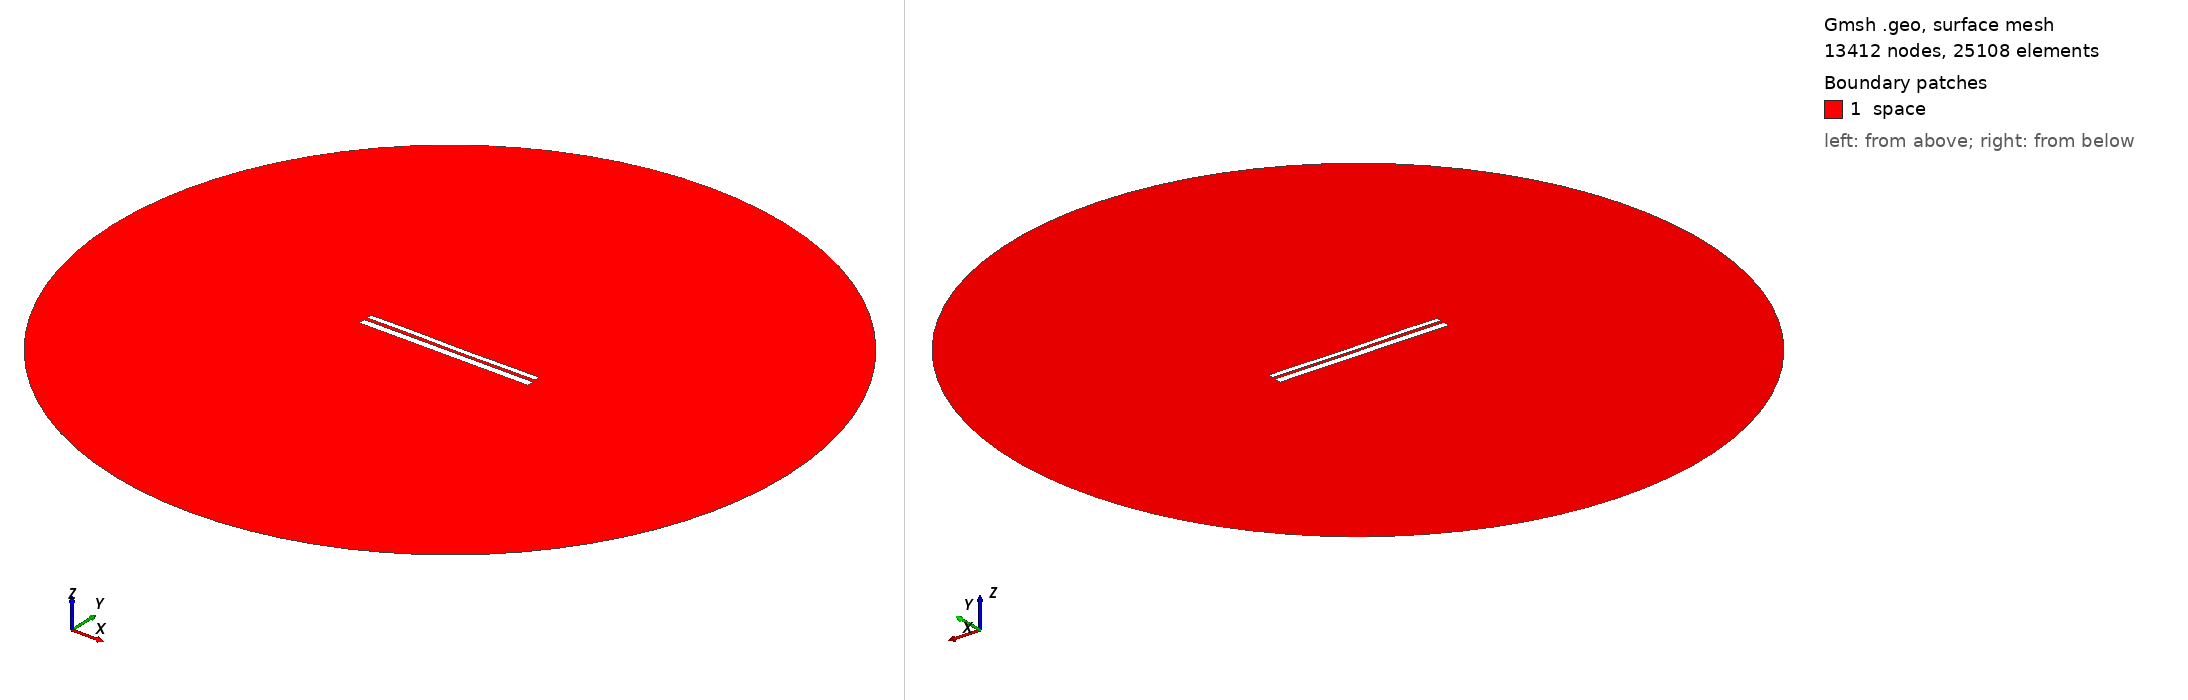

Gmsh geometry script, surface-meshed: 13412 nodes, 25108 surface elements. Boundary patches (legend numbers): 1 space. Left view from above one corner, right view from below the opposite corner. Legend entries are the model's physical surfaces. The drawing asked Gmsh for element sizes between 1% and 20% of the model's largest extent; the script's own settings can give other sizes.

=== 9544.geo (drawn) ===
//---------------------------------------
// Geometry kernel
//---------------------------------------

SetFactory("OpenCASCADE");



//---------------------------------------
// Parameters of the geometry
//---------------------------------------

// Overetch of the upper plate
overetch = 0.375;

// Distance between the plates
distance = 1.5;

// Discretization over the x axis (for the deformation)
nx = 50; 

// Length of the plate
L = 100 - overetch; 

// Number of modes
n = 4; 

// 1st mode coefficient
coeff(1) = -0.075;
beta(1) = 0.596864 * 3.1415926535 / L;

// 2nd mode coefficient
coeff(2) = -0.075;
beta(2) = 1.49418 * 3.1415926535 / L;

// 3rd mode coefficient
coeff(3) = 0.07499999999999998;
beta(3) = 2.50025 * 3.1415926535 / L;

// 4th mode coefficient
coeff(4) = 0.07499999999999998;
beta(4) = 3.49999 * 3.1415926535 / L;



//---------------------------------------
// Upper plate (deformed rectangle)
//---------------------------------------

// Coordiantes of the upper plate
xmin = -50;
xmax = 50 - overetch;

// Height of the upper plate
yheight = 4 - 2 * overetch;

// Indexes of the points
UpperID[] = {};
LowerID[] = {};
LeftID[] = {};
RightID[] = {};

// Point index
p = 1;

// Horizontal edges
For i In {1:nx}
    x = xmin + (i-1)*(xmax - xmin)/(nx-1);

    y_bottom = distance / 2 + overetch;
    For j In {1:n}
        C = (Cosh(beta(j)*L) + Cos(beta(j)*L)) / (Sinh(beta(j)*L) + Sin(beta(j)*L));
        y_bottom  = y_bottom + coeff(j) * (Cosh(beta(j)*(x+50)) - Cos(beta(j)*(x+50)) - C * (Sinh(beta(j)*(x+50)) - Sin(beta(j)*(x+50))));
    EndFor

    y_top = y_bottom + yheight;

    Point(p) = {x, y_top, 0, 1.0};
    UpperID[i] = p;
    p = p + 1;

    Point(p) = {x, y_bottom, 0, 1.0};
    LowerID[i] = p;
    p = p + 1;
EndFor

// Create point lists
UpperPts[] = {}; LowerPts[] = {};
For i In {1:nx}
  UpperPts[] += {UpperID[i]};
  LowerPts[] += {LowerID[i]};
EndFor

// Build splines
Spline(1) = {UpperPts[]};
Spline(2) = {LowerPts[]};
Line(3) = {LowerPts[nx-1], UpperPts[nx-1]};
Line(4) = {LowerPts[0], UpperPts[0]};

// Build the plane surface
Curve Loop(1) = {2, 3, -1, -4};
Plane Surface(1) = {1};



//---------------------------------------
// Lower plate (rectangle)
//---------------------------------------

// Vertices
Point(1001) = {-50, -1, 0, 1.0};
Point(1002) = { 50, -1, 0, 1.0};
Point(1003) = { 50,  -5, 0, 1.0};
Point(1004) = {-50,  -5, 0, 1.0};

// Edges
Line(5) = {1001, 1002};
Line(6) = {1002, 1003};
Line(7) = {1003, 1004};
Line(8) = {1004, 1001};

// Plane surface
Line Loop(2) = {5, 6, 7, 8};
Plane Surface(2) = {2}; 



//---------------------------------------
// Outer (fictious) boundary
//---------------------------------------

// Points
Point(1005) = {0, 0, 0};       // Center
Point(1006) = {200, 0, 0};     // Start point
Point(1007) = {0, 200, 0};     // 90 degrees
Point(1008) = {-200, 0, 0};    // 180 degrees
Point(1009) = {0, -200, 0};    // 270 degrees

// Circle arcs (each needs start, center, end)
Circle(9) = {1006, 1005, 1007};
Circle(10) = {1007, 1005, 1008};
Circle(11) = {1008, 1005, 1009};
Circle(12) = {1009, 1005, 1006};

// Plane surface for the entire domain
Curve Loop(3) = {9, 10, 11, 12};
Surface(3) = {3};

// Subtract the plates from the whole domain to obtain the actual domain where we want to solve the equations
BooleanDifference{ Surface{3}; Delete; }{ Surface{1}; Surface{2}; Delete; }




//---------------------------------------
// Transfinite Lines/Curves
//---------------------------------------

// Set the number of points on the boundaries
r = 7;

// Plates
Transfinite Curve {1, 2} = 50*r Using Progression 1;
Transfinite Curve {3, 4} = 2*r Using Progression 1;
Transfinite Line {5, 7} = 50*r Using Progression 1;
Transfinite Line {6, 8} = 2*r Using Progression 1;

// Outer boundary
Transfinite Line {9, 10, 11, 12} = 20 Using Progression 1;



//---------------------------------------
// Physical groups
//---------------------------------------                

// Physical curves (boundaries)
Physical Line("force_segment", 10) = {2};
Physical Line("upper_plate", 11) = {1, 3, 4};
Physical Line("lower_plate", 12) = {5, 6, 7, 8};
Physical Line("boundary", 20) = {9, 10, 11, 12};

// Physical Surfaces
Physical Surface("space", 30) = {3};



//---------------------------------------
// 6. Generate the Mesh
//---------------------------------------

// 2D mesh generation
Mesh 2;
